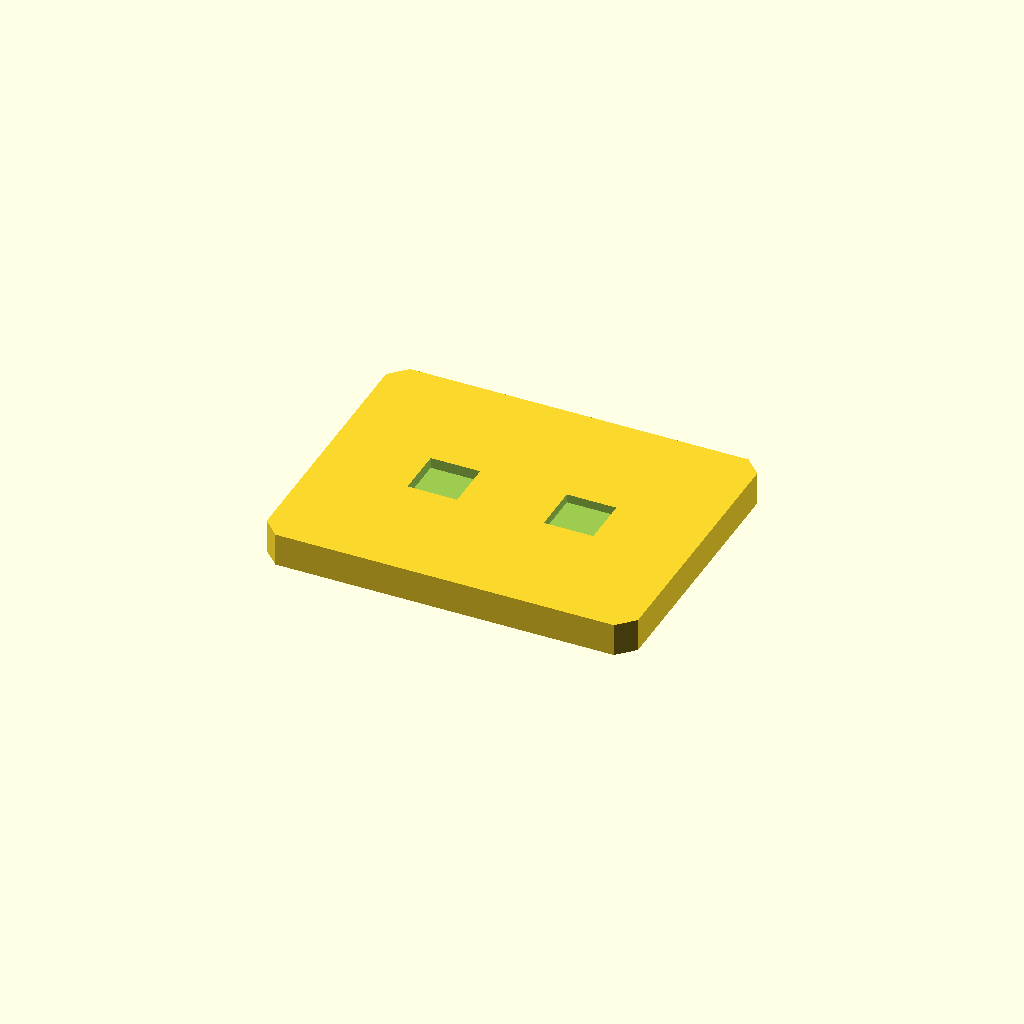
Cell 1: rendered with the file's own defaults.
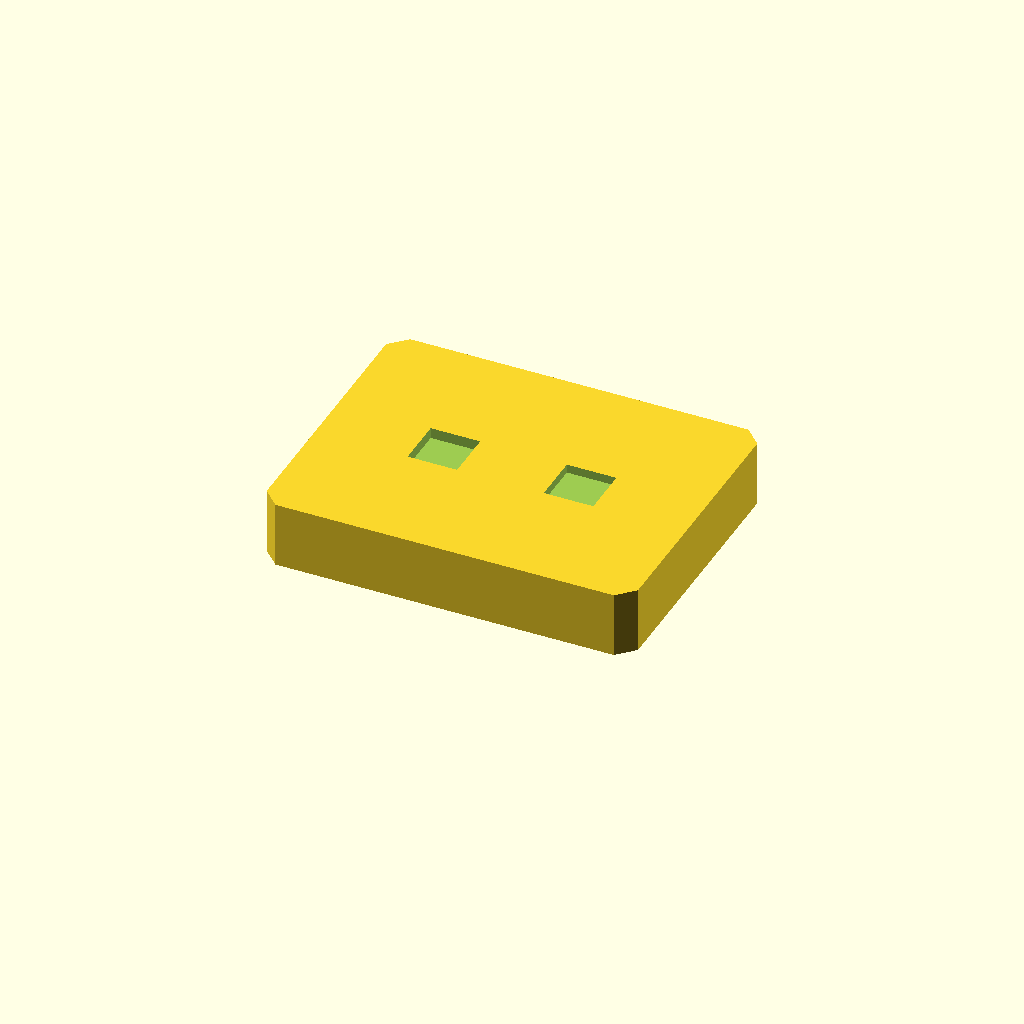
Cell 2 — plate_t set to 16, the other parameters unchanged.
One fixed orthographic camera (rotation 55°, 0°, 25°; colour scheme Cornfield) for every cell.
The OpenSCAD source (optional_data/data/sketch2/voidplates/part_0177.scad):
$fn = 32;

// ----------------------------------------------------------------------
// Windowed plate: 2 voids, 90 x 70 x 8 mm
// ----------------------------------------------------------------------

// --- parameters (mm) ---
plate_l = 90;             // plate length, X
plate_w = 70;             // plate width, Y
plate_t = 8;              // plate thickness, Z
edge_margin = 12;         // wall from the plate edge to any window
windows = 2;              // number of windows in the row
win_l = 12;               // window length
win_w = 12;               // window width
win_pitch = 33;           // window pitch along X
depth_1 = 2.6;            // depth of void 1 (full thickness = through)
depth_2 = 2.1;            // depth of void 2 (full thickness = through)
corner_c = 4;             // corner chamfer of the plate

profile = [[4, 0], [86, 0], [90, 4], [90, 66], [86, 70], [4, 70], [0, 66], [0, 4]];  // primary outline, 8 points, counter clockwise
void_1 = [[22.5, 29], [34.5, 29], [34.5, 41], [22.5, 41]];  // window 1 of the row, 4 points
void_2 = [[55.5, 29], [67.5, 29], [67.5, 41], [55.5, 41]];  // window 2 of the row, 4 points

// --- the one profile operation ---
difference() {
  linear_extrude(height = plate_t) polygon(points = profile);
  translate([0, 0, plate_t - depth_1])
    linear_extrude(height = depth_1 + 1) polygon(points = void_1);
  translate([0, 0, plate_t - depth_2])
    linear_extrude(height = depth_2 + 1) polygon(points = void_2);
}
Parameter table extracted from the source (name, type, default, range or options):
plate_l: number, default 90
plate_w: number, default 70
plate_t: number, default 8
edge_margin: number, default 12
windows: number, default 2
win_l: number, default 12
win_w: number, default 12
win_pitch: number, default 33
depth_1: number, default 2.6
depth_2: number, default 2.1
corner_c: number, default 4
